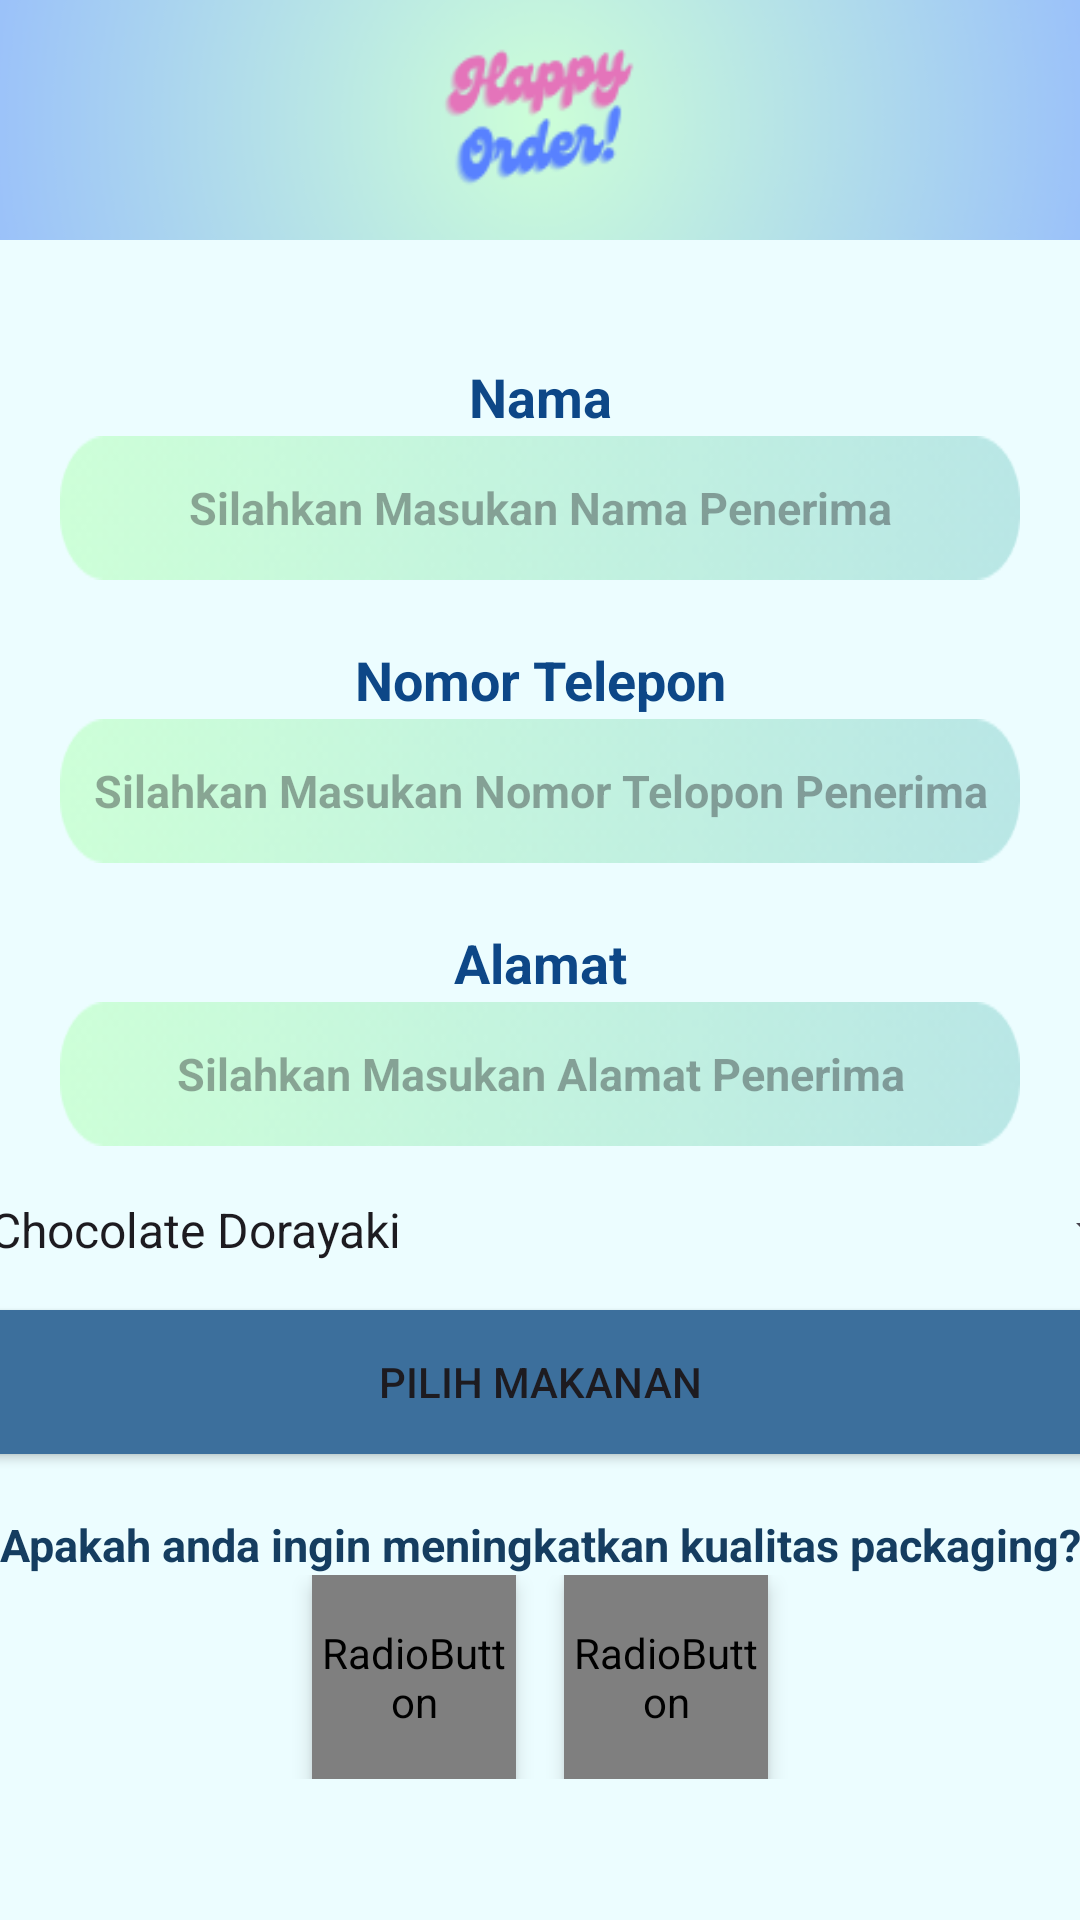

Reconstruct the res/layout file that produces this screen, plus the resources it refers to.
<!-- AndroidManifest.xml: application theme Theme.TUGASBESAR_7708210057_KesyaNaylaKusumaPutri -->
<!-- res/layout/activity_pembelian.xml -->
<?xml version="1.0" encoding="utf-8"?>
<LinearLayout xmlns:android="http://schemas.android.com/apk/res/android"
    xmlns:app="http://schemas.android.com/apk/res-auto"
    xmlns:tools="http://schemas.android.com/tools"
    android:orientation="vertical"
    android:layout_width="match_parent"
    android:layout_height="match_parent"
    android:background="@drawable/awan"
    tools:context=".pembelian">

    <LinearLayout
        android:layout_gravity="center"
        android:orientation="vertical"
        android:layout_width="415dp"
        android:layout_height="650dp"
        android:background="#ECFDFF">

        <LinearLayout
            android:background="@drawable/happy"
            android:layout_width="415dp"
            android:layout_height="80dp"
            android:orientation="horizontal"/>
        <Space
            android:layout_width="match_parent"
            android:layout_height="40dp"/>

        <TextView
            android:layout_width="match_parent"
            android:layout_height="wrap_content"
            android:gravity="center"
            android:text="Nama"
            android:textColor="#0D4787"
            android:textSize="18dp"
            android:textStyle="bold" />
        <LinearLayout
            android:layout_width="match_parent"
            android:layout_height="50dp"
            android:orientation="vertical"
            android:gravity="center">

            <EditText
                android:gravity="center"
                android:layout_width="320dp"
                android:layout_height="48dp"
                android:hint="Silahkan Masukan Nama Penerima"
                android:textStyle="bold"
                android:textColor="#3C6F9B"
                android:textSize="15sp"
                android:background="@drawable/ckckck"></EditText>
        </LinearLayout>

        <Space
            android:layout_width="match_parent"
            android:layout_height="20dp"/>
        <TextView
            android:layout_width="match_parent"
            android:layout_height="wrap_content"
            android:gravity="center"
            android:text="Nomor Telepon"
            android:textColor="#0D4787"
            android:textSize="18dp"
            android:textStyle="bold" />
        <LinearLayout
            android:layout_width="match_parent"
            android:layout_height="50dp"
            android:orientation="vertical"
            android:gravity="center">

            <EditText
                android:gravity="center"
                android:layout_width="320dp"
                android:layout_height="48dp"
                android:hint="Silahkan Masukan Nomor Telopon Penerima"
                android:textStyle="bold"
                android:textColor="#3C6F9B"
                android:textSize="15sp"
                android:background="@drawable/ckckck"></EditText>
        </LinearLayout>
        <Space
            android:layout_width="match_parent"
            android:layout_height="20dp"/>
        <TextView
            android:layout_width="match_parent"
            android:layout_height="wrap_content"
            android:gravity="center"
            android:text="Alamat"
            android:textColor="#0D4787"
            android:textSize="18dp"
            android:textStyle="bold" />
        <LinearLayout
            android:layout_width="match_parent"
            android:layout_height="50dp"
            android:orientation="vertical"
            android:gravity="center">

            <EditText
                android:gravity="center"
                android:layout_width="320dp"
                android:layout_height="48dp"
                android:hint="Silahkan Masukan Alamat Penerima"
                android:textStyle="bold"
                android:textColor="#3C6F9B"
                android:textSize="15sp"
                android:background="@drawable/ckckck"></EditText>

        </LinearLayout>
        <Spinner
            android:gravity="center"
            android:layout_width="match_parent"
            android:layout_height="wrap_content"
            android:id="@+id/list_makanan"
            android:entries="@array/list_makanan"
            android:padding="16dp"/>
        <Button
            android:background="#3C6F9C"
            android:layout_width="match_parent"
            android:layout_height="wrap_content"
            android:id="@+id/btn_pilih"
            android:text="pilih makanan"/>
        <Space
            android:layout_width="wrap_content"
            android:layout_height="20dp"/>
        <TextView
            android:gravity="center"
            android:layout_width="match_parent"
            android:layout_height="wrap_content"
            android:text="Apakah anda ingin meningkatkan kualitas packaging?"
            android:textStyle="bold"
            android:textSize="15sp"
            android:textColor="#153D60"/>
        <RadioGroup
            android:gravity="center"
            android:layout_width="match_parent"
            android:layout_height="wrap_content"
            android:orientation="horizontal">
            <RadioButton
                android:layout_width="68dp"
                android:layout_height="68dp"
                android:layout_marginHorizontal="8dp"
                android:background="@drawable/radio_selector"
                android:button="@drawable/null_radio_button"
                android:elevation="4dp"
                android:gravity="center"
                android:textColor="@drawable/radio_text_selector"
                android:textStyle="bold"
                android:text="IYA"/>
            <RadioButton
                android:layout_width="68dp"
                android:layout_height="68dp"
                android:layout_marginHorizontal="8dp"
                android:background="@drawable/radio_selector"
                android:button="@drawable/null_radio_button"
                android:elevation="4dp"
                android:gravity="center"
                android:textStyle="bold"
                android:textColor="@drawable/radio_text_selector"
                android:text="TIDAK"/>
        </RadioGroup>
    </LinearLayout>
    <LinearLayout
        android:gravity="center"
        android:layout_width="match_parent"
        android:layout_height="80dp"
        android:orientation="vertical">

        <com.ncorti.slidetoact.SlideToActView
            android:id="@+id/example"
            android:layout_width="match_parent"
            android:layout_height="wrap_content"
            app:text="Pesan"/>

    </LinearLayout>

</LinearLayout>
<!-- resources referenced by this layout -->
<resources>
  <string-array name="list_makanan">
          <item>Chocolate Dorayaki</item>
          <item>Red Beans Dorayaki</item>
          <item>Fish Cake</item>
      </string-array>
  <!-- drawable awan: jpeg bitmap (drawable, 17270 bytes) -->
  <!-- drawable ckckck: png bitmap (drawable, 5945 bytes) -->
  <!-- drawable happy: png bitmap (drawable, 23372 bytes) -->
  <style name="Theme.TUGASBESAR_7708210057_KesyaNaylaKusumaPutri" parent="Base.Theme.TUGASBESAR_7708210057_KesyaNaylaKusumaPutri" />
  <style name="Base.Theme.TUGASBESAR_7708210057_KesyaNaylaKusumaPutri" parent="Theme.Material3.DayNight.NoActionBar">
          
          
      </style>
</resources>
